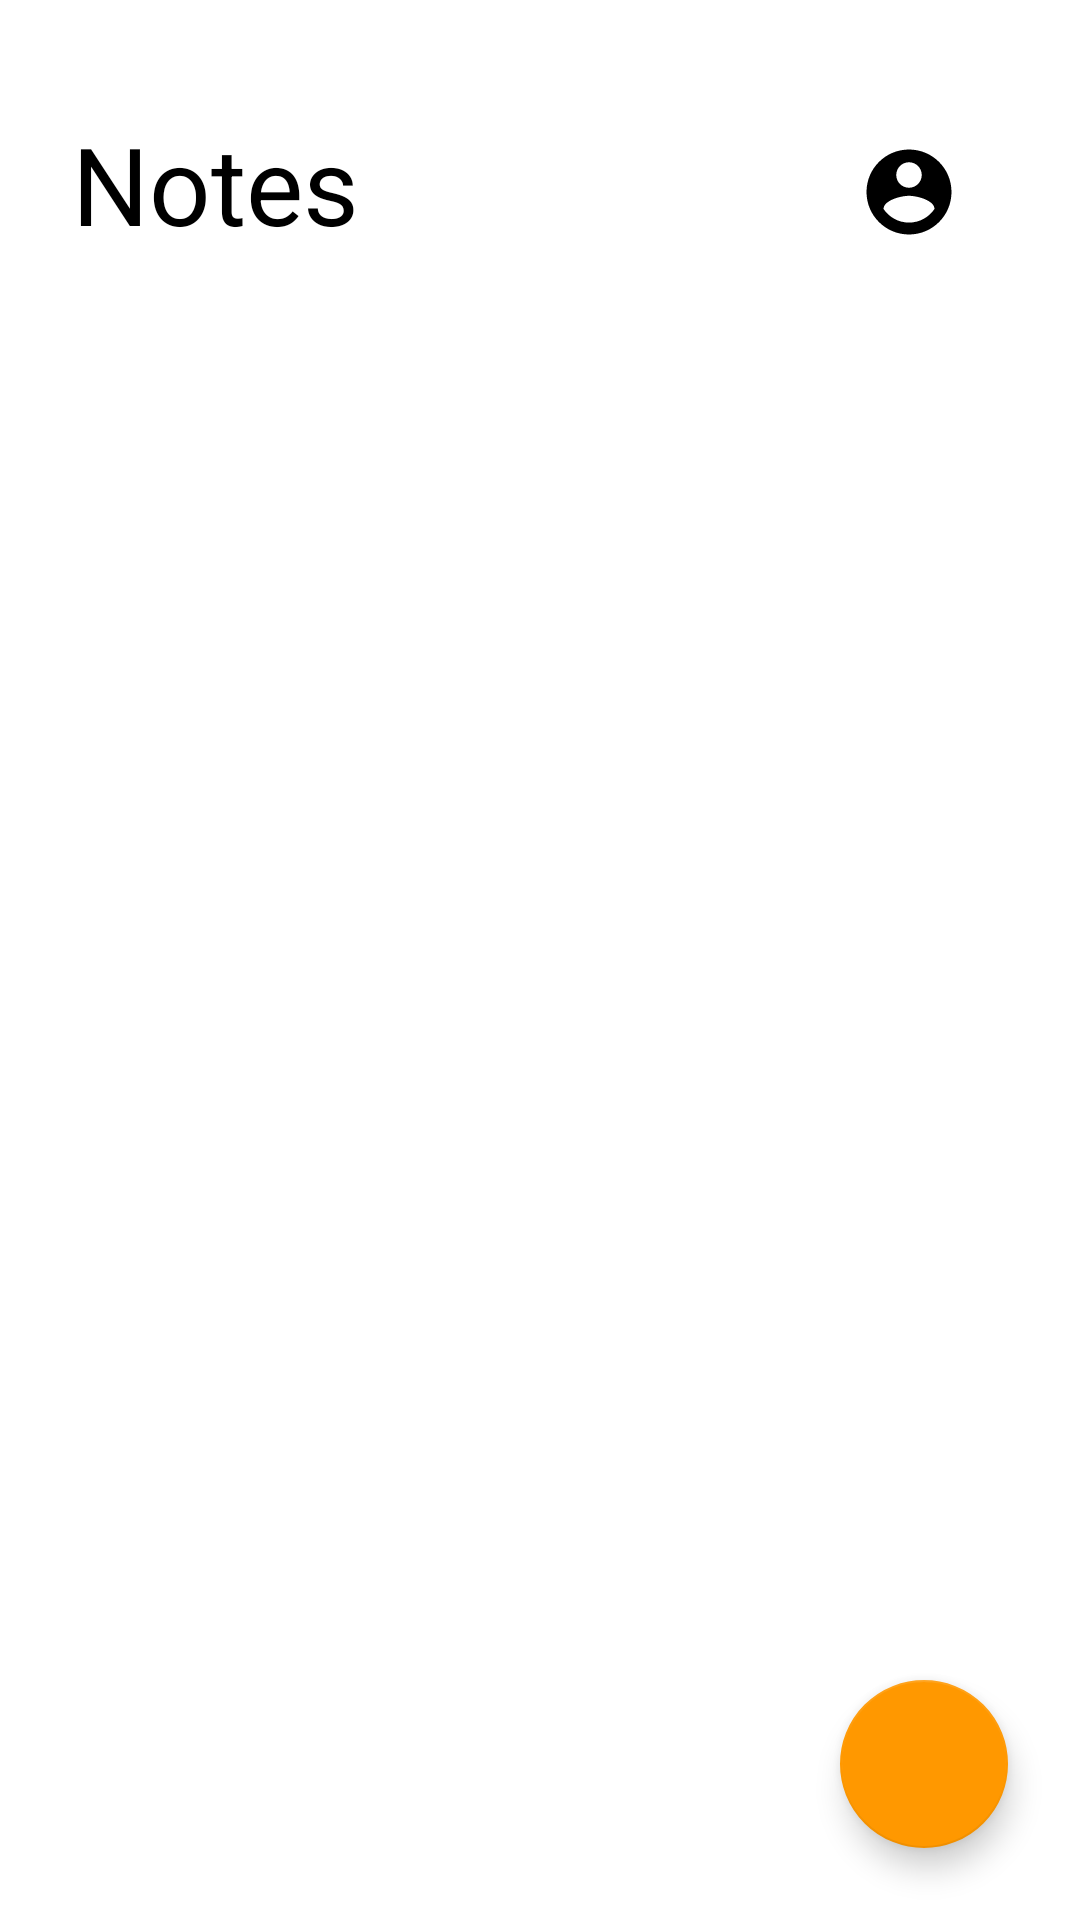

Write the Android layout XML for this screen, with the resource values it uses.
<!-- AndroidManifest.xml: application theme Theme.NotesApp -->
<!-- res/layout/activity_main.xml -->
<RelativeLayout xmlns:android="http://schemas.android.com/apk/res/android"
    xmlns:app="http://schemas.android.com/apk/res-auto"
    android:layout_width="match_parent"
    android:layout_height="match_parent">

    <RelativeLayout
        android:id="@+id/top_screen"
        android:layout_width="match_parent"
        android:layout_height="wrap_content"
        android:paddingStart="24dp"
        android:paddingTop="37dp"
        android:paddingEnd="24dp">

        <TextView
            android:id="@+id/app_name"
            android:layout_width="wrap_content"
            android:layout_height="wrap_content"
            android:text="@string/notes"
            android:textColor="#000"
            android:textSize="36sp" />

        <ImageButton
            android:id="@+id/profilebtn"
            android:layout_width="wrap_content"
            android:layout_height="wrap_content"
            android:layout_alignParentTop="true"
            android:layout_alignParentEnd="true"
            android:layout_marginStart="200dp"
            android:layout_marginTop="10dp"
            android:layout_marginEnd="16dp"
            android:background="@android:color/transparent"
            app:srcCompat="@drawable/ic_profile" />


    </RelativeLayout>

    <RelativeLayout
        android:layout_width="match_parent"
        android:layout_height="match_parent"
        android:layout_below="@+id/top_screen"
        android:paddingStart="24dp"
        android:paddingTop="15dp"
        android:paddingEnd="24dp"
        android:background="@drawable/shape_rounded_notes">

        <androidx.recyclerview.widget.RecyclerView
            android:id="@+id/recyclerview"
            android:layout_width="match_parent"
            android:layout_height="match_parent"
            android:clipToPadding="false" />
    </RelativeLayout>

    <com.google.android.material.floatingactionbutton.FloatingActionButton
        android:id="@+id/addnewnotebtn"
        android:layout_width="wrap_content"
        android:layout_height="wrap_content"
        android:layout_alignParentEnd="true"
        android:layout_alignParentBottom="true"
        android:layout_marginEnd="24dp"
        android:layout_marginBottom="24dp"
        app:srcCompat="@drawable/ic_plus"
        app:fabSize="normal"
        app:backgroundTint="@color/orange" />
</RelativeLayout>
<!-- resources referenced by this layout -->
<resources>
  <color name="orange">#FF9800</color>
  <!-- drawable ic_profile (drawable) -->
  <?xml version="1.0" encoding="utf-8"?>
  <vector xmlns:android="http://schemas.android.com/apk/res/android"
      android:width="34dp"
      android:height="34dp"
      android:viewportWidth="24"
      android:viewportHeight="24">
      <path
          android:fillColor="#FF000000"
          android:pathData="M12,2C6.48,2 2,6.48 2,12s4.48,10 10,10 10,-4.48 10,-10S17.52,2 12,2zM12,5c1.66,0 3,1.34 3,3s-1.34,3 -3,3 -3,-1.34 -3,-3 1.34,-3 3,-3zM12,19.2c-2.5,0 -4.71,-1.28 -6,-3.22 0.03,-1.99 4,-3.08 6,-3.08 1.99,0 5.97,1.09 6,3.08 -1.29,1.94 -3.5,3.22 -6,3.22z"/>
  </vector>
  <string name="notes">Notes</string>
  <style name="Theme.NotesApp" parent="Theme.MaterialComponents.DayNight.NoActionBar">
          
          <item name="colorPrimary">@color/orange</item>
          <item name="colorOnPrimary">@color/white</item>
          
          <item name="colorSecondary">@color/orange</item>
          <item name="colorSecondaryVariant">@color/orange</item>
          <item name="colorOnSecondary">@color/black</item>
          
          <item name="android:statusBarColor">@color/statusBarColor</item>
          
          <item name="android:colorBackground">@color/backgroundLight</item>
      </style>
  <color name="white">#FFFFFF</color>
  <color name="black">#000000</color>
  <color name="statusBarColor">#FF9800</color>
  <color name="backgroundLight">#FFFFFF</color>
</resources>
